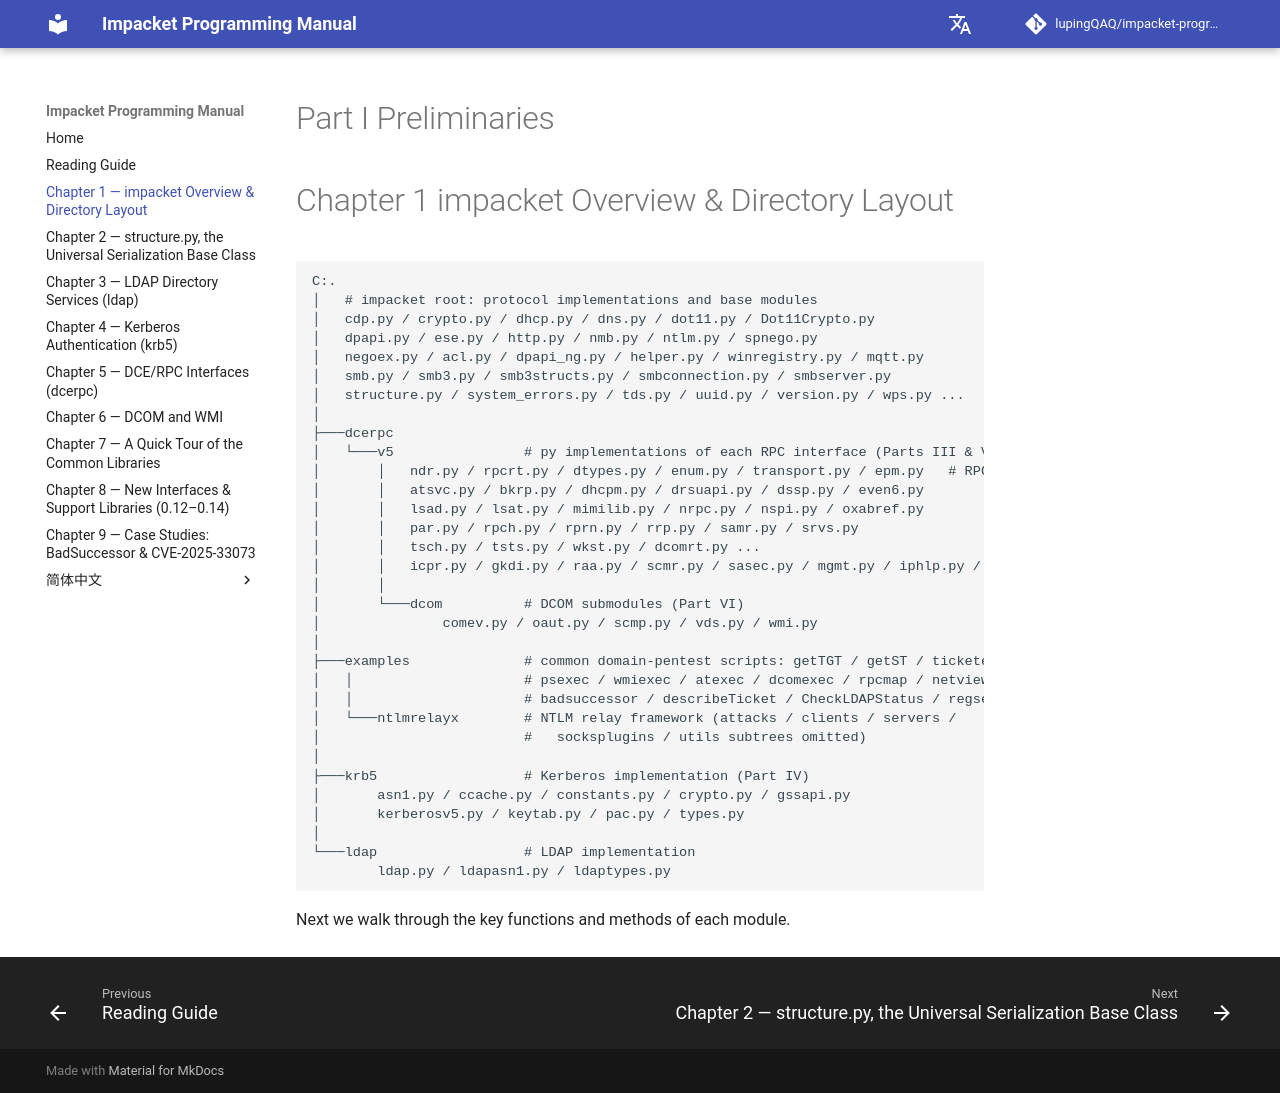

repository: lupingQAQ/impacket-programming-manual · page: ch-01/index.html · generator: mkdocs

# Part I Preliminaries

# Chapter 1 impacket Overview & Directory Layout


```
C:.
│   # impacket root: protocol implementations and base modules
│   cdp.py / crypto.py / dhcp.py / dns.py / dot11.py / Dot11Crypto.py
│   dpapi.py / ese.py / http.py / nmb.py / ntlm.py / spnego.py
│   negoex.py / acl.py / dpapi_ng.py / helper.py / winregistry.py / mqtt.py
│   smb.py / smb3.py / smb3structs.py / smbconnection.py / smbserver.py
│   structure.py / system_errors.py / tds.py / uuid.py / version.py / wps.py ...
│
├───dcerpc
│   └───v5                # py implementations of each RPC interface (Parts III & VI)
│       │   ndr.py / rpcrt.py / dtypes.py / enum.py / transport.py / epm.py   # RPC foundations
│       │   atsvc.py / bkrp.py / dhcpm.py / drsuapi.py / dssp.py / even6.py
│       │   lsad.py / lsat.py / mimilib.py / nrpc.py / nspi.py / oxabref.py
│       │   par.py / rpch.py / rprn.py / rrp.py / samr.py / srvs.py
│       │   tsch.py / tsts.py / wkst.py / dcomrt.py ...
│       │   icpr.py / gkdi.py / raa.py / scmr.py / sasec.py / mgmt.py / iphlp.py / even.py   # new in Part VI
│       │
│       └───dcom          # DCOM submodules (Part VI)
│               comev.py / oaut.py / scmp.py / vds.py / wmi.py
│
├───examples              # common domain-pentest scripts: getTGT / getST / ticketer / secretsdump
│   │                     # psexec / wmiexec / atexec / dcomexec / rpcmap / netview ...
│   │                     # badsuccessor / describeTicket / CheckLDAPStatus / regsecrets ...
│   └───ntlmrelayx        # NTLM relay framework (attacks / clients / servers /
│                         #   socksplugins / utils subtrees omitted)
│
├───krb5                  # Kerberos implementation (Part IV)
│       asn1.py / ccache.py / constants.py / crypto.py / gssapi.py
│       kerberosv5.py / keytab.py / pac.py / types.py
│
└───ldap                  # LDAP implementation
        ldap.py / ldapasn1.py / ldaptypes.py
```
Next we walk through the key functions and methods of each module.
